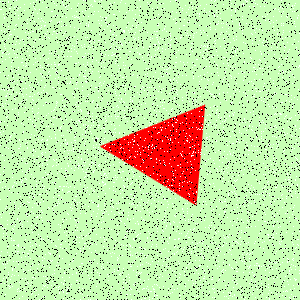

The file beside this chart, header and first rows:
Type, X, Y
Salt, 277, 130
Salt, 140, 247
Salt, 59, 195
Salt, 20, 179
Salt, 249, 217
Salt, 195, 19
Salt, 259, 181
Salt, 227, 154
Salt, 207, 170
Salt, 231, 3
Salt, 284, 186
Salt, 48, 207
Salt, 13, 222
Salt, 253, 111
Salt, 248, 161
Salt, 38, 139
Salt, 119, 224
Salt, 157, 285
Salt, 94, 191
Salt, 165, 44
Salt, 276, 158
Salt, 36, 0
Salt, 186, 133
Salt, 54, 284
Salt, 273, 226
Salt, 277, 47
Salt, 178, 239
Salt, 42, 154
Salt, 180, 84
Salt, 224, 40
Salt, 135, 223
Salt, 49, 208
Salt, 254, 243
Salt, 256, 263
Salt, 78, 3
Salt, 10, 279
Salt, 170, 79
Salt, 268, 181
Salt, 16, 41
Salt, 145, 127
Salt, 247, 100
Salt, 269, 50
Salt, 6, 233
Salt, 123, 164
Salt, 274, 201
Salt, 52, 87
Salt, 118, 212
Salt, 0, 121
Salt, 247, 95
Salt, 12, 224
Salt, 274, 217
Salt, 252, 252
Salt, 37, 13
Salt, 138, 273
Salt, 295, 126
Salt, 249, 237
Salt, 232, 102
Salt, 78, 292
Salt, 239, 102
Salt, 224, 48
... 8,940 more rows
